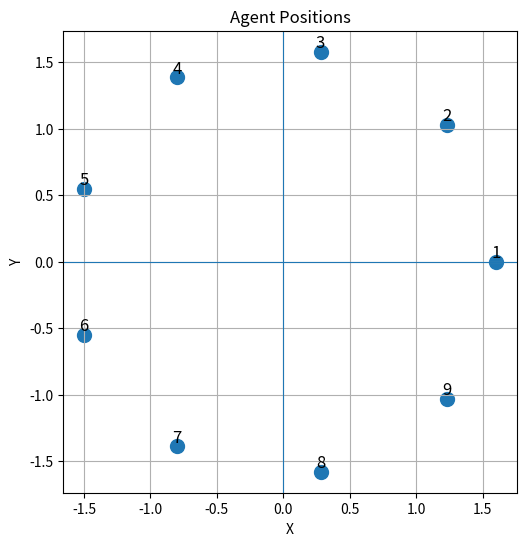

The matplotlib source for this figure:
import matplotlib.pyplot as plt

agents = {
    1: [1.6, 0.0, 0.3],
    2: [1.23, 1.03, 0.3],
    3: [0.28, 1.58, 0.3],
    4: [-0.80, 1.39, 0.3],
    5: [-1.50, 0.55, 0.3],
    6: [-1.50, -0.55, 0.3],
    7: [-0.80, -1.39, 0.3],
    8: [0.28, -1.58, 0.3],
    9: [1.23, -1.03, 0.3],
}

x = [v[0] for v in agents.values()]
y = [v[1] for v in agents.values()]

plt.figure(figsize=(6,6))
plt.scatter(x, y, s=100)

for i, (px, py, _) in agents.items():
    plt.text(px, py, f"{i}", fontsize=12, ha="center", va="bottom")

plt.axhline(0, linewidth=0.8)
plt.axvline(0, linewidth=0.8)

plt.gca().set_aspect('equal', adjustable='box')
plt.grid(True)
plt.xlabel("X")
plt.ylabel("Y")
plt.title("Agent Positions")

plt.show()
